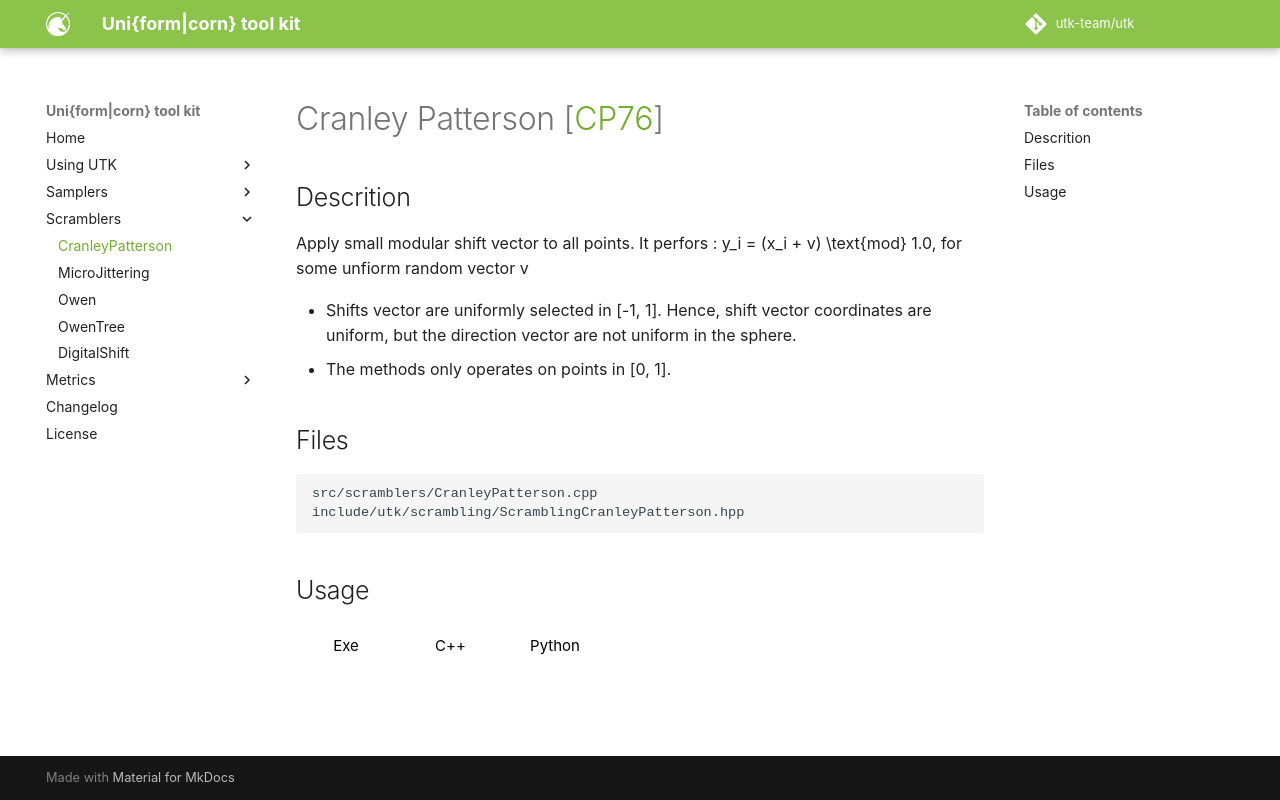

repository: utk-team/utk · page: scramblers/CranleyPatterson/index.html · generator: mkdocs

# Cranley Patterson [[CP76](https://www.jstor.org/stable/2156452)]

## Descrition

Apply small modular shift vector to all points. It perfors : $y_i = (x_i + v) \text{mod} 1.0$, for some unfiorm random vector $v$

* Shifts vector are uniformly selected in [-1, 1]. Hence, shift vector coordinates are uniform, 
  but the direction vector are not uniform in the sphere. 
* The methods only operates on points in [0, 1].

## Files 

```
src/scramblers/CranleyPatterson.cpp  
include/utk/scrambling/ScramblingCranleyPatterson.hpp
```


## Usage

<button class="tablink exebutton" onclick="openCode('exe', this)" markdown="1">Exe</button> 
<button class="tablink cppbutton" onclick="openCode('cpp', this)" markdown="1">C++</button> 
<button class="tablink pybutton" onclick="openCode('py', this)" markdown="1">Python</button> 
<br/>
  

<div class="exe tabcontent">

```bash
CranleyPatterson scrambler
Usage: ./CranleyPatterson [OPTIONS]

Options:
  -h,--help                   Print this help message and exit
  -i,--input TEXT:FILE ... REQUIRED
                              Input file(s)
  -o,--out TEXT [out.dat]     Output file (format). {i} splits outputs in multiple files and token is replaced by index.
  -s,--seed UINT              Seed (unspecified means 'random')
  --silent                    Silence UTK logs

```

</div>

<div class="cpp tabcontent">

```  cpp
#include <utk/utils/PointsetIO.hpp>
#include <utk/utils/Pointset.hpp>
#include <utk/samplers/SamplerSobol.hpp>
#include <utk/scrambling/ScramblingCranleyPatterson.hpp>

int main()
{
    utk::Pointset<double> pts;

    utk::SamplerSobol sobol(2 /* dimension */);
    sobol.setRandomSeed(/* empty means random, can also pass a number */);

    // Check for no errors
    if (sobol.generateSamples(pts, 1024 /* Number of points */))
    {
        utk::ScramblingCranleyPatterson sc;
        sc.setRandomSeed();

        // In place:
        sc.Scramble(pts);
        // Results in another pointset
        utk::Pointset<double> pts2;
        sc.Scramble(pts, pts2);        
    }
}
```  

</div>

<div class="py tabcontent">

``` python
import pyutk
samples = pyutk.Sobol(d=2, depth=0).isample(1024) # isample returns integers
sc = pyutk.CranleyPatterson()
).scramble(samples)               # returns a double array
```  
